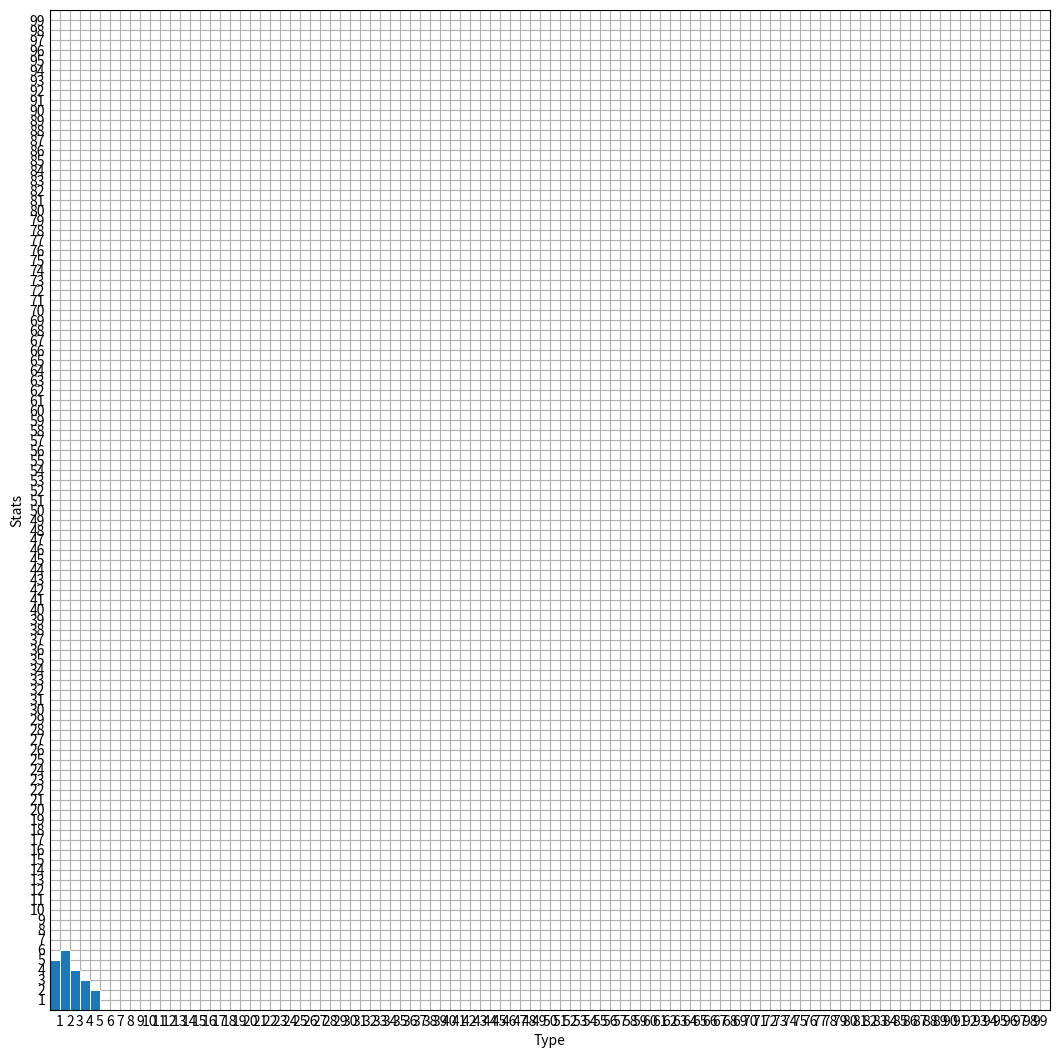

The matplotlib source for this figure:
import matplotlib.pyplot as plt
import numpy as np

plt.style.use('_mpl-gallery')

x = 0.5 + np.arange(5)
y = [5, 6, 4, 3, 2]

graph_pos = [0.1, 0.1, 5, 5]

labels = ["Health", "Strength", "Defense", "Speed", "xp"]

fig, ax = plt.subplots()
ax.bar(x, y, width=1, edgecolor="white", linewidth=0.7, label=labels)
ax.set(xlim=(0, 100), xticks=np.arange(1, 100),
       ylim=(0, 100), yticks=np.arange(1, 100), xlabel="Type", ylabel="Stats", position=graph_pos)

plt.show()